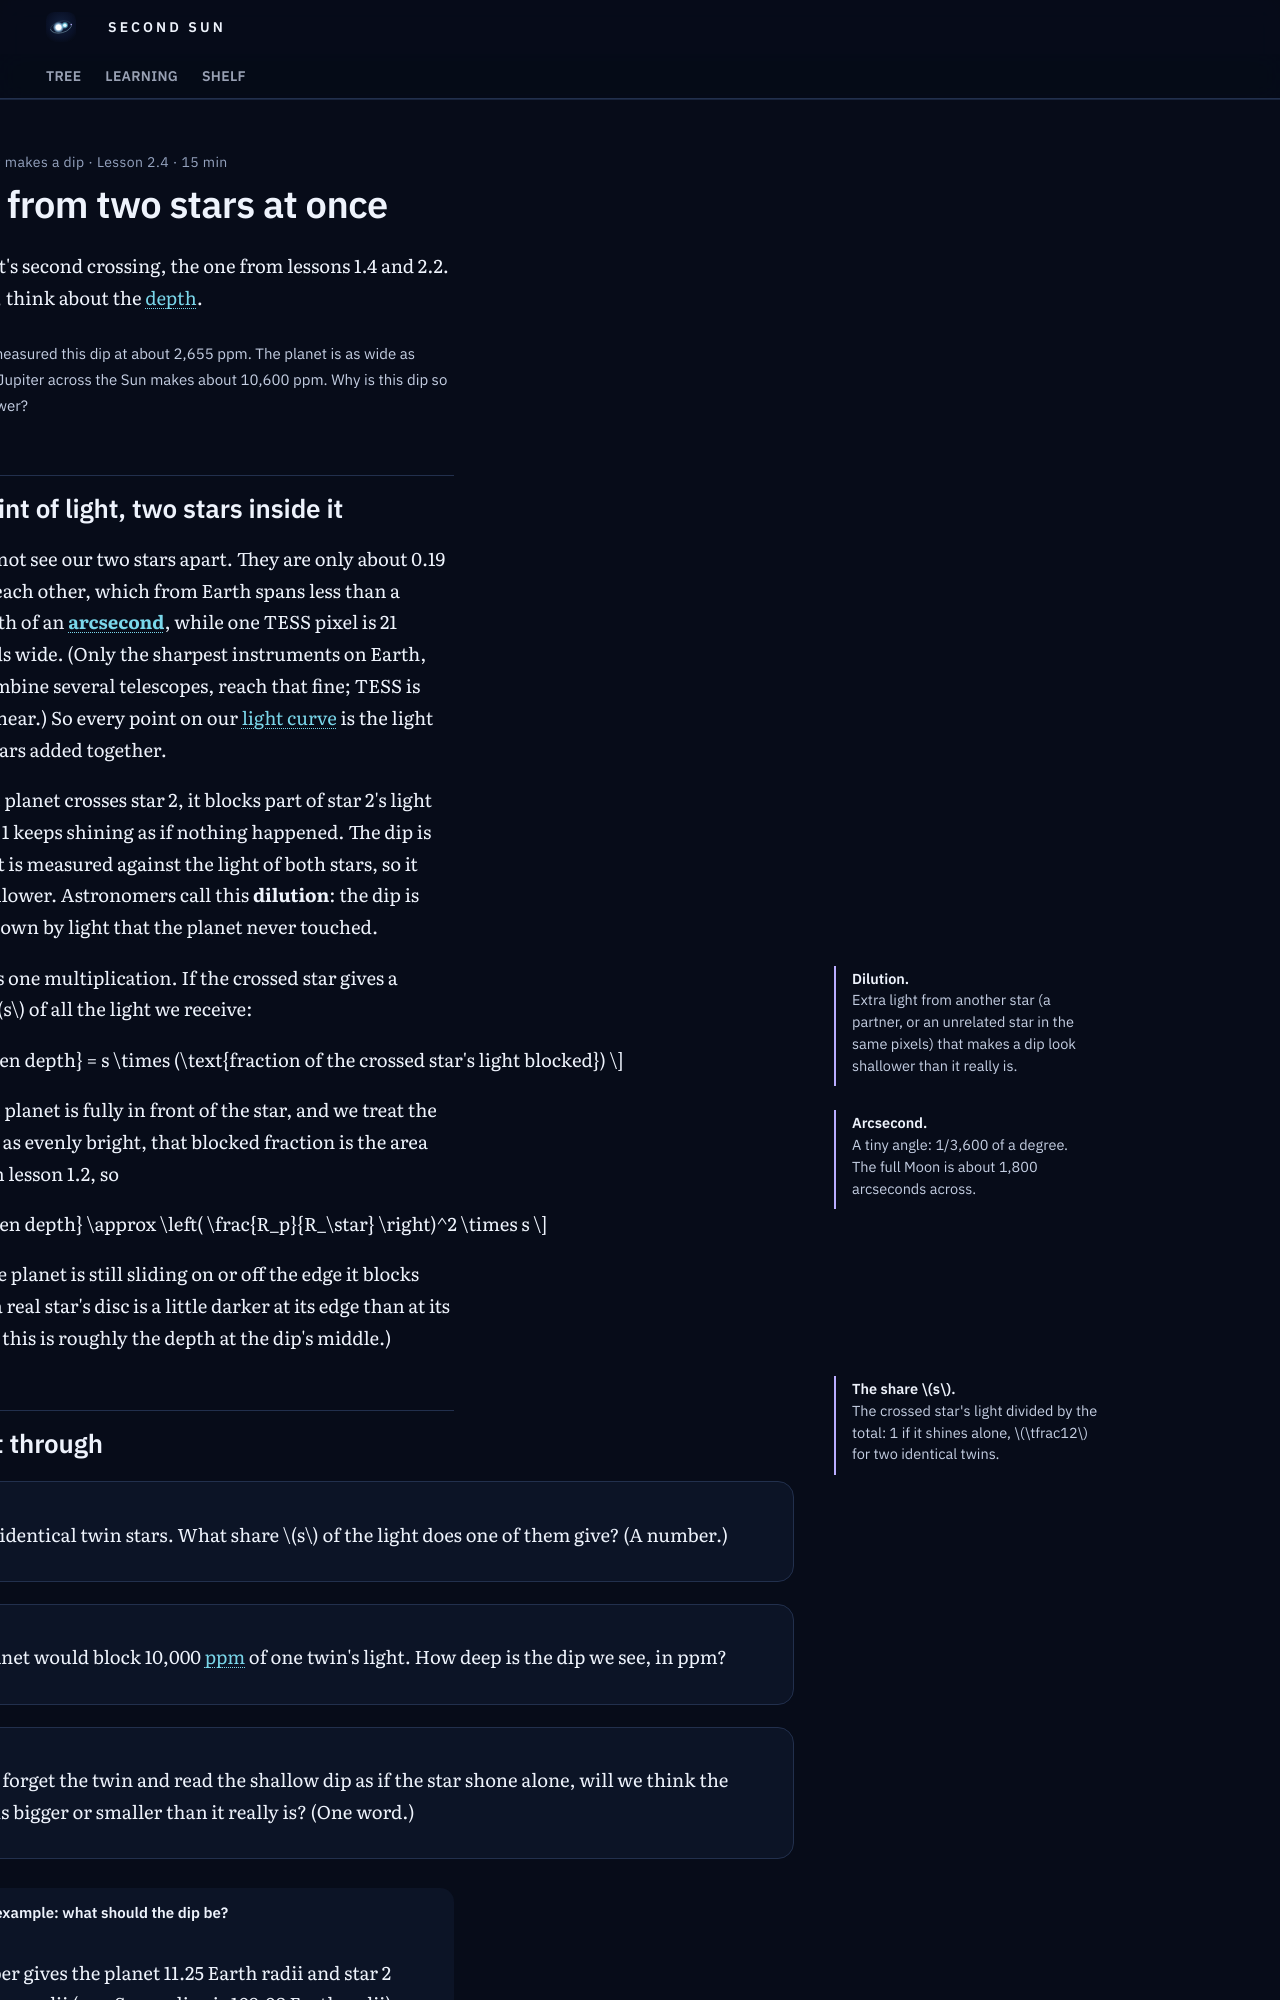

repository: M1Smacker/second-sun · page: learn/u2/l4-light-from-two-stars/index.html · generator: mkdocs

---
hide: [toc, footer]
title: "2.4 Light from two stars at once"
---

# Light from two stars at once

The planet's second crossing, the one from lessons 1.4 and 2.2. This time, think about the depth.

<div class="tw-plot" data-src="u1-planet-b"></div>

<p class="tw-plot__ask">Lesson 1.4 measured this dip at about 2,655 ppm. The planet is as wide as Jupiter, and Jupiter across the Sun makes about 10,600 ppm. Why is this dip so much shallower?</p>

## One point of light, two stars inside it

TESS cannot see our two stars apart. They are only about 0.19 AU from each other, which from Earth spans less than a thousandth of an **arcsecond**, while one TESS pixel is 21 arcseconds wide. (Only the sharpest instruments on Earth, which combine several telescopes, reach that fine; TESS is nowhere near.) So every point on our light curve is the light of **both** stars added together.

When the planet crosses star 2, it blocks part of star 2's light only. Star 1 keeps shining as if nothing happened. The dip is real, but it is measured against the light of both stars, so it looks shallower. Astronomers call this **dilution**: the dip is watered down by light that the planet never touched.

<aside class="tw-mn" markdown>
**Dilution.** Extra light from another star (a partner, or an unrelated star in the same pixels) that makes a dip look shallower than it really is.
</aside>

<aside class="tw-mn" markdown>
**Arcsecond.** A tiny angle: 1/3,600 of a degree. The full Moon is about 1,800 arcseconds across.
</aside>

The rule is one multiplication. If the crossed star gives a fraction \(s\) of all the light we receive:

\[ \text{seen depth} = s \times (\text{fraction of the crossed star's light blocked}) \]

When the planet is fully in front of the star, and we treat the star's disc as evenly bright, that blocked fraction is the area ratio from lesson 1.2, so

\[ \text{seen depth} \approx \left( \frac{R_p}{R_\star} \right)^2 \times s \]

(While the planet is still sliding on or off the edge it blocks less, and a real star's disc is a little darker at its edge than at its centre, so this is roughly the depth at the dip's middle.)

<aside class="tw-mn" markdown>
**The share \(s\).** The crossed star's light divided by the total: 1 if it shines alone, \(\tfrac12\) for two identical twins.
</aside>
